Run: headless pygame with SDL's dummy video driver; simulated clock (each Clock.tick advances the game by its frame time, no real sleeping); random seed 0; keys injected as events and as key.get_pressed() state; no mouse input.
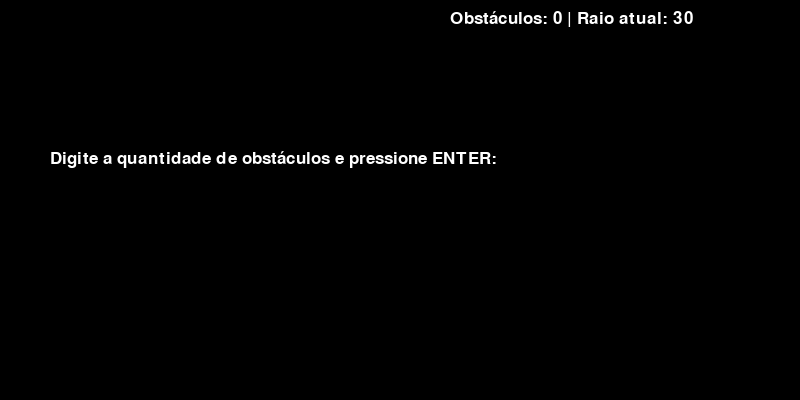
Frame 1 of 4 · flips 1–60 · no input
Frame 2 of 4 · flips 61–180 · tapped SPACE, RETURN · held RIGHT (→), D · screen unchanged from frame 1, image omitted
Frame 3 of 4 · flips 181–300 · held DOWN (↓), S · screen unchanged from frame 2, image omitted
Frame 4 of 4 · flips 301–420 · held LEFT (←), A, UP (↑), W · screen unchanged from frame 3, image omitted

The pygame program that drew these frames:

import pygame
import random
import math
from collections import deque

pygame.init()

# tamanho inicial da janela
largura = 800
altura = 400
janela = pygame.display.set_mode((largura, altura))
margem = 30
fonte = pygame.font.SysFont(None, 25)

# titulo da janela
pygame.display.set_caption("Robozinho")

# parametros dos obstaculos
obstaculos = []
corObstaculo = (139,0,139)
quantObstaculos = 0
distanciaMinima = 0
tentativasMAX = 20

# limites máximos de tela e raio
larguraMax = 1500
alturaMax = 750
raio = 30   

# input para a quantidade de obstaculos
inputA = True
inputD = ""

# vertices dos obstaculos
pontosObstaculos = [] 
arestas = []

pontoInicial, pontoFinal = (margem, margem), (largura - margem, altura - margem)

def bfsComVolta(grafo, inicio, fim, parOposto):
    
    fila = deque([inicio])
    pai = {inicio: None}

    while fila:
        atual = fila.popleft()
        if atual == fim:
            break

        
        if atual in parOposto and pai[atual] != parOposto[atual]:
            op = parOposto[atual]
            if op not in pai:
                pai[op] = atual
                fila.append(op)
           
            continue

        
        vizinhos = list(grafo.get(atual, []))
        
        if pai[atual] is not None and pai[atual] in vizinhos:
            vizinhos.remove(pai[atual])
        random.shuffle(vizinhos)

        for v in vizinhos:
            if v not in pai:
                pai[v] = atual
                fila.append(v)

    if fim not in pai:
        return []

    #reconstrói o caminho
    caminho = []
    n = fim
    while n is not None:
        caminho.append(n)
        n = pai[n]
    caminho.reverse()
    return caminho

def construirGrafo(arestas, parOposto):
   
    grafo = {}
    def add(u, v):
        grafo.setdefault(u, []).append(v)
        grafo.setdefault(v, []).append(u)

    for v1, v2 in arestas:
        add(v1, v2)

    
    vistos = set()
    for v, op in parOposto.items():
        if (v, op) in vistos or (op, v) in vistos:
            continue
        add(v, op)
        vistos.add((v, op))
    return grafo


def passoInterno(u, v, parOposto, obstaculos):
    if parOposto.get(u) == v or parOposto.get(v) == u:
        return True
    
    for o in obstaculos:
        if intersectaCirculo(u, v, o["pos"], o["raio"]):
            return True
    return False

def intersectaCirculo(p1, p2, centro, raio):
    (x1, y1), (x2, y2) = p1, p2
    (cx, cy) = centro

    dx, dy = x2 - x1, y2 - y1 #vetor da direcao da reta
    fx, fy = x1 - cx, y1 - cy #vetor do centro até o ponto inicial

    a = dx*dx + dy*dy # at^2 + bt + c = 0
    b = 2 * (fx*dx + fy*dy)
    c = fx*fx + fy*fy - raio*raio

    discriminante = b*b - 4*a*c
    if discriminante < 0:
        return False 

    discriminante = math.sqrt(discriminante)

    t1 = (-b - discriminante) / (2*a)
    t2 = (-b + discriminante) / (2*a)

    
    if (0 < t1 < 1) or (0 < t2 < 1):
        return True

    return False





def ehVisivel(p1, p2, obstaculos):
    for o in obstaculos:
        if intersectaCirculo(p1, p2, o["pos"], o["raio"]):
            return False
    return True


def criarArestas(pontosObstaculos, obstaculos):
    vertices = [pontoInicial, pontoFinal]
    for pontos in pontosObstaculos:
        vertices.extend(pontos)

    arestasLocal = []

    #percorre todos os pares de vértices
    for i in range(len(vertices)):
        for j in range(i + 1, len(vertices)):
            v1 = vertices[i]
            v2 = vertices[j]

            # descarta se forem do mesmo obstáculo
            for pontos in pontosObstaculos:
                if v1 in pontos and v2 in pontos:
                    #p1 e p2 pertencem ao mesmo círculo
                    break
            else:
                #só testa visibilidade se não for do mesmo obstáculo
                if ehVisivel(v1, v2, obstaculos):
                    arestasLocal.append((v1, v2))

    return arestasLocal



def atualizarPontos():
    global pontoInicial, pontoFinal
    pontoInicial = (margem, margem)
    pontoFinal = (largura - margem, altura - margem)

def distancia(p1, p2):
    return math.sqrt((p1[0] - p2[0])**2 + (p1[1] - p2[1])**2)

def gerarObstaculos(quantidade, raio):
    global largura, altura, janela
    while raio >= 2:
        novos = []
        
        while len(novos) < quantidade:
            tentativas = 0
            inserido = False
            
            while tentativas < tentativasMAX and not inserido:
                x = random.randint(raio, largura - raio)
                y = random.randint(raio, altura - raio)
                pos = (x, y)
                
                valido = True
                for o in novos:
                    if distancia(pos, o["pos"]) < (2*raio + distanciaMinima):
                        valido = False
                        break
                    
                seguro = raio + 30  
                if distancia(pos, pontoInicial) < seguro or distancia(pos, pontoFinal) < seguro:
                    valido = False
                    
                if valido:
                    novos.append({"pos": pos, "raio": raio, "cor": corObstaculo})
                    inserido = True
                else:
                    tentativas += 1
            
            # se não conseguiu inserir
            if not inserido:
                # aumenta a tela
                if largura < larguraMax and altura < alturaMax:
                    largura += 100
                    altura += 50
                    janela = pygame.display.set_mode((largura, altura), pygame.RESIZABLE)
                    atualizarPontos()
                # chegou ao limite de tela
                else:
                    raio -= 1
                    if raio < 2:  
                        return novos, raio
                    novos = []
                    break  

        if len(novos) == quantidade:
            return novos, raio
    return novos, raio

start = True
caminho = []

while start:
    for evento in pygame.event.get():
        if evento.type == pygame.QUIT:
            start = False

        elif inputA:  
            if evento.type == pygame.KEYDOWN:
                if evento.key == pygame.K_RETURN:
                    if inputD.isdigit():
                        quantObstaculos = int(inputD)
                        obstaculos, raio = gerarObstaculos(quantObstaculos, raio)
                        
                        pontosObstaculos = [] 
                        parOposto = {}
                        
                        for o in obstaculos:
                            x, y, r = o["pos"][0], o["pos"][1], o["raio"]
                            topo    = (x, y - r)
                            base    = (x, y + r)
                            esquerda= (x - r, y)
                            direita = (x + r, y)

                            pontos = [topo, base, esquerda, direita]
                            pontosObstaculos.append(pontos)

                            #mapeia pares opostos
                            parOposto[topo] = base
                            parOposto[base] = topo
                            parOposto[esquerda] = direita
                            parOposto[direita]  = esquerda
                            
                        #construir arestas
                        arestas = criarArestas(pontosObstaculos, obstaculos)
                        print("Arestas visíveis:", len(arestas))
                        
                        #grafo para busca 
                        grafo = construirGrafo(arestas, parOposto)

                        caminho = bfsComVolta(grafo, pontoInicial, pontoFinal, parOposto)
                        print("Caminho encontrado:", caminho)
                        
                        inputA = False
                elif evento.key == pygame.K_BACKSPACE:
                    inputD = inputD[:-1]
                else:
                    if evento.unicode.isdigit():
                        inputD += evento.unicode
    
    # cor da janela
    janela.fill((0,0,0))
    
    
    if inputA:
        instrucao = fonte.render("Digite a quantidade de obstáculos e pressione ENTER:", True, (255,255,255))
        janela.blit(instrucao, (50, altura//2 - 50))
        entrada = fonte.render(inputD, True, (0,255,0))
        janela.blit(entrada, (largura//2 - 20, altura//2))
        
    else:
        # ponto de inicio e ponto final
        pygame.draw.circle(janela, (0,0,255), pontoInicial, 8)
        textoI = fonte.render("I", True, (255,255,255))
        rectI = textoI.get_rect(center=(pontoInicial[0], pontoInicial[1] - 20))
        janela.blit(textoI, rectI)

        pygame.draw.circle(janela, (0,0,255), pontoFinal, 8)
        textoF = fonte.render("F", True, (255,255,255))
        rectF = textoF.get_rect(center=(pontoFinal[0], pontoFinal[1] - 20))
        janela.blit(textoF, rectF)
    
    # desenha obstaculos
    for o in obstaculos:
        pygame.draw.circle(janela, o["cor"], o["pos"], o["raio"])
        
    # desenha vertices
    for pontos in pontosObstaculos:
        for p in pontos:
            pygame.draw.circle(janela, (139,0,0), p, 4)
            
    # desenha arestas
    for a in arestas:
        pygame.draw.line(janela, (0,255,0), a[0], a[1], 1)
        
    # desenha caminho 
    if caminho:
        for i in range(len(caminho) - 1):
            u, v = caminho[i], caminho[i+1]
            if passoInterno(u, v, parOposto, obstaculos):
                continue  #nao desenha
            pygame.draw.line(janela, (0,0,255), u, v, 3)
        
    textoQuant = fonte.render(f"Obstáculos: {len(obstaculos)} | Raio atual: {raio}", True, (255,255,255))
    janela.blit(textoQuant, (largura - 350,10))
        
    pygame.display.update()
    
pygame.quit()
